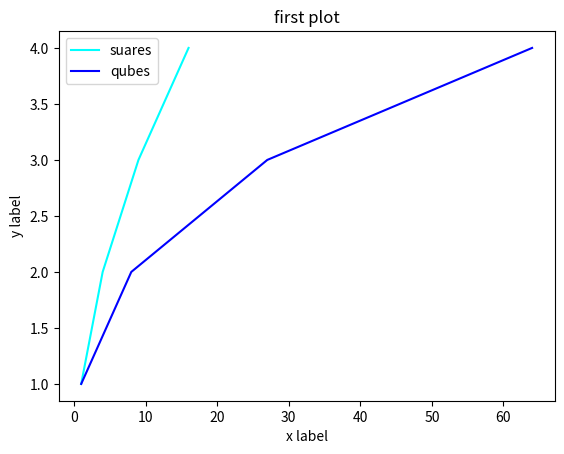

Here is the Python script that generated this plot:
#legend
import matplotlib.pyplot as plt
import numpy as np
t = np.array([1,2,3,4])
line1, = plt.plot(t**2,t,color="cyan")
line2, = plt.plot(t**3,t,color="blue")
plt.xlabel("x label")
plt.ylabel("y label")
plt.title("first plot")
plt.legend([line1,line2],["suares","qubes"])
plt.show()